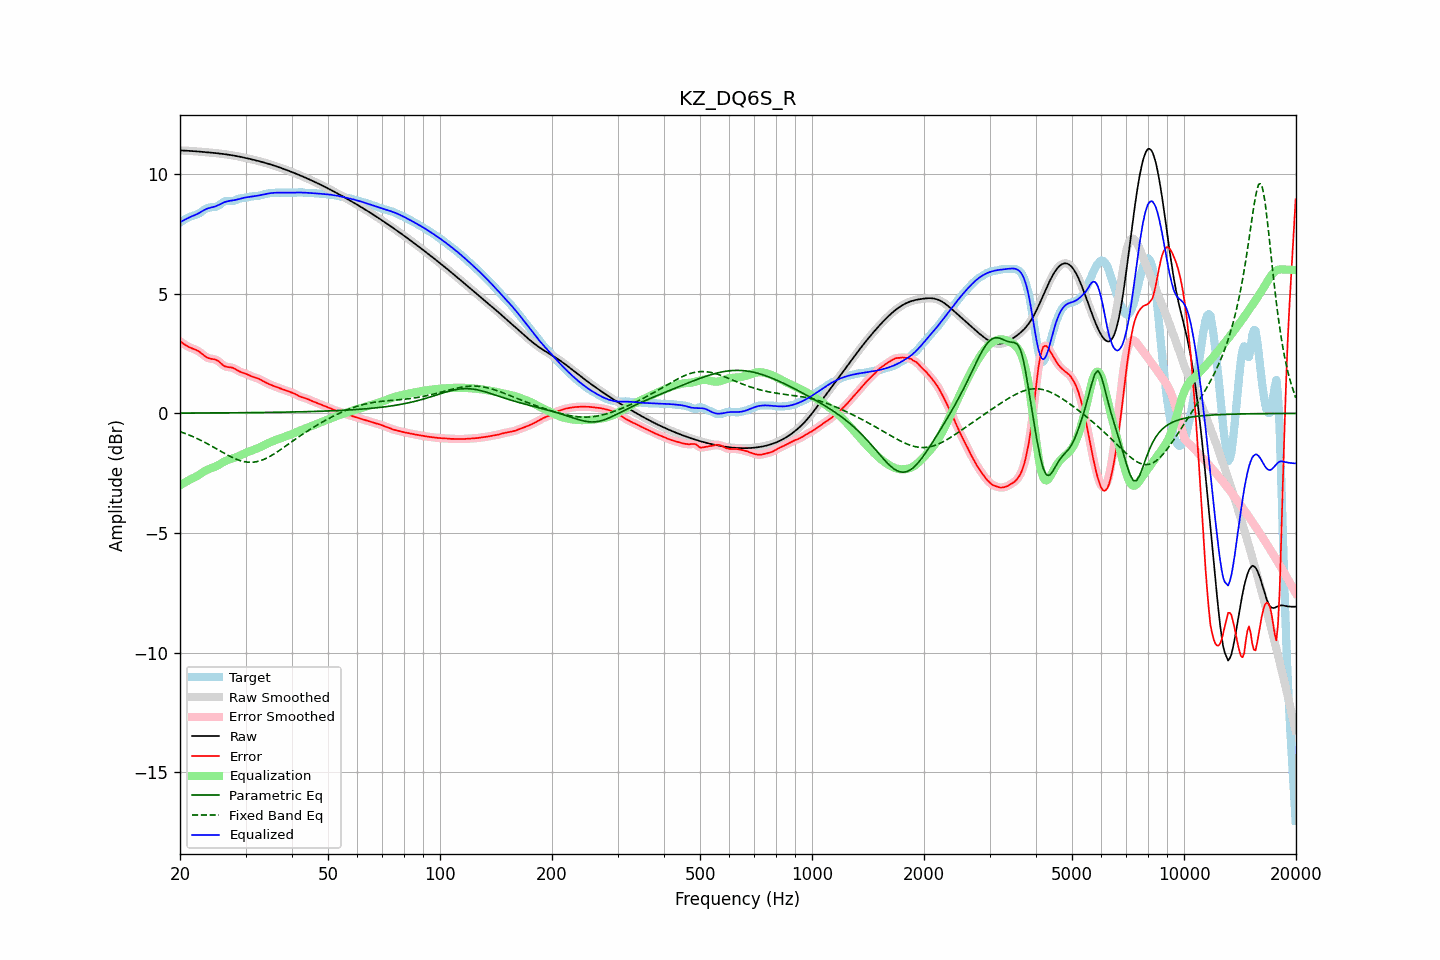

The data file committed next to this chart (first rows):
frequency, raw, error, smoothed, error_smoothed, equalization, parametric_eq, fixed_band_eq, equalized_raw, equalized_smoothed, target
20.00, 10.99, 3.02, 10.99, 3.02, -3.00, 0.01, -0.76, 7.99, 7.99, 7.98
20.20, 10.99, 2.97, 10.99, 2.97, -2.96, 0.01, -0.78, 8.03, 8.03, 8.02
20.40, 10.99, 2.92, 10.99, 2.92, -2.92, 0.01, -0.81, 8.06, 8.06, 8.07
20.61, 10.99, 2.88, 10.99, 2.88, -2.89, 0.01, -0.83, 8.10, 8.10, 8.11
20.81, 10.98, 2.83, 10.98, 2.83, -2.85, 0.01, -0.86, 8.13, 8.13, 8.15
21.02, 10.98, 2.80, 10.98, 2.80, -2.81, 0.01, -0.89, 8.17, 8.17, 8.18
21.23, 10.97, 2.76, 10.97, 2.76, -2.77, 0.01, -0.91, 8.20, 8.20, 8.21
21.44, 10.97, 2.73, 10.97, 2.73, -2.74, 0.01, -0.94, 8.23, 8.23, 8.24
21.66, 10.96, 2.71, 10.96, 2.71, -2.71, 0.02, -0.97, 8.26, 8.26, 8.26
21.87, 10.96, 2.68, 10.96, 2.68, -2.68, 0.02, -1.00, 8.28, 8.28, 8.28
22.09, 10.95, 2.65, 10.95, 2.65, -2.64, 0.02, -1.03, 8.31, 8.31, 8.30
22.31, 10.95, 2.62, 10.95, 2.62, -2.60, 0.02, -1.06, 8.35, 8.34, 8.33
22.54, 10.94, 2.58, 10.94, 2.58, -2.56, 0.02, -1.09, 8.38, 8.38, 8.37
22.76, 10.94, 2.53, 10.94, 2.53, -2.52, 0.02, -1.13, 8.42, 8.42, 8.41
22.99, 10.93, 2.47, 10.93, 2.47, -2.47, 0.02, -1.16, 8.46, 8.46, 8.46
23.22, 10.93, 2.42, 10.93, 2.42, -2.43, 0.02, -1.20, 8.50, 8.50, 8.51
23.45, 10.92, 2.37, 10.92, 2.37, -2.39, 0.02, -1.23, 8.53, 8.53, 8.55
23.69, 10.92, 2.33, 10.91, 2.33, -2.35, 0.02, -1.27, 8.56, 8.56, 8.58
23.92, 10.91, 2.31, 10.91, 2.31, -2.32, 0.02, -1.30, 8.58, 8.58, 8.60
24.16, 10.90, 2.29, 10.90, 2.29, -2.30, 0.02, -1.34, 8.60, 8.60, 8.61
24.40, 10.90, 2.28, 10.90, 2.28, -2.28, 0.02, -1.38, 8.62, 8.62, 8.62
24.65, 10.89, 2.27, 10.89, 2.27, -2.25, 0.02, -1.42, 8.63, 8.63, 8.62
24.89, 10.88, 2.25, 10.88, 2.25, -2.23, 0.02, -1.45, 8.66, 8.66, 8.63
25.14, 10.88, 2.22, 10.88, 2.22, -2.19, 0.02, -1.49, 8.68, 8.68, 8.66
25.39, 10.87, 2.18, 10.87, 2.17, -2.16, 0.02, -1.53, 8.71, 8.71, 8.69
25.65, 10.86, 2.12, 10.86, 2.12, -2.11, 0.02, -1.57, 8.75, 8.75, 8.74
25.91, 10.85, 2.06, 10.85, 2.06, -2.07, 0.02, -1.61, 8.78, 8.78, 8.79
26.16, 10.84, 2.01, 10.84, 2.01, -2.03, 0.02, -1.65, 8.81, 8.81, 8.84
26.43, 10.84, 1.97, 10.83, 1.97, -2.00, 0.02, -1.68, 8.84, 8.84, 8.87
26.69, 10.83, 1.95, 10.83, 1.95, -1.97, 0.02, -1.72, 8.86, 8.86, 8.88
26.96, 10.82, 1.93, 10.82, 1.94, -1.94, 0.02, -1.76, 8.87, 8.87, 8.88
27.23, 10.81, 1.93, 10.81, 1.93, -1.92, 0.02, -1.79, 8.89, 8.89, 8.88
27.50, 10.79, 1.92, 10.79, 1.92, -1.90, 0.03, -1.83, 8.90, 8.90, 8.87
27.77, 10.78, 1.90, 10.78, 1.90, -1.88, 0.03, -1.86, 8.91, 8.91, 8.88
28.05, 10.77, 1.87, 10.77, 1.87, -1.85, 0.03, -1.89, 8.92, 8.92, 8.90
28.33, 10.76, 1.83, 10.76, 1.83, -1.83, 0.03, -1.91, 8.93, 8.93, 8.93
28.62, 10.75, 1.79, 10.75, 1.79, -1.80, 0.03, -1.94, 8.95, 8.95, 8.96
28.90, 10.73, 1.75, 10.73, 1.75, -1.77, 0.03, -1.96, 8.97, 8.97, 8.98
29.19, 10.72, 1.72, 10.72, 1.72, -1.74, 0.03, -1.99, 8.98, 8.98, 9.00
29.48, 10.71, 1.70, 10.71, 1.70, -1.70, 0.03, -2.00, 9.00, 9.00, 9.00
29.78, 10.69, 1.68, 10.69, 1.68, -1.67, 0.03, -2.02, 9.02, 9.02, 9.01
30.08, 10.68, 1.66, 10.68, 1.66, -1.65, 0.03, -2.03, 9.03, 9.03, 9.02
30.38, 10.66, 1.63, 10.66, 1.63, -1.62, 0.03, -2.04, 9.04, 9.04, 9.03
30.68, 10.65, 1.60, 10.65, 1.60, -1.60, 0.03, -2.04, 9.05, 9.05, 9.05
30.99, 10.63, 1.56, 10.63, 1.57, -1.57, 0.03, -2.04, 9.06, 9.06, 9.07
31.30, 10.61, 1.54, 10.61, 1.54, -1.55, 0.03, -2.04, 9.07, 9.07, 9.08
31.61, 10.60, 1.52, 10.60, 1.52, -1.52, 0.03, -2.03, 9.08, 9.08, 9.08
31.93, 10.58, 1.50, 10.58, 1.50, -1.49, 0.04, -2.02, 9.09, 9.09, 9.08
32.24, 10.56, 1.47, 10.56, 1.47, -1.47, 0.04, -2.01, 9.10, 9.10, 9.09
32.57, 10.55, 1.45, 10.55, 1.45, -1.44, 0.04, -1.99, 9.11, 9.11, 9.10
32.89, 10.53, 1.41, 10.53, 1.41, -1.41, 0.04, -1.98, 9.12, 9.12, 9.12
33.22, 10.51, 1.37, 10.51, 1.38, -1.37, 0.04, -1.95, 9.14, 9.14, 9.14
33.55, 10.49, 1.34, 10.49, 1.34, -1.34, 0.04, -1.93, 9.15, 9.15, 9.16
33.89, 10.47, 1.30, 10.47, 1.30, -1.31, 0.04, -1.90, 9.17, 9.17, 9.17
34.23, 10.45, 1.27, 10.45, 1.27, -1.27, 0.04, -1.87, 9.18, 9.18, 9.19
34.57, 10.43, 1.24, 10.43, 1.24, -1.24, 0.04, -1.83, 9.19, 9.19, 9.20
34.92, 10.41, 1.21, 10.41, 1.21, -1.21, 0.04, -1.79, 9.20, 9.20, 9.20
35.27, 10.39, 1.18, 10.39, 1.18, -1.18, 0.04, -1.76, 9.21, 9.21, 9.21
35.62, 10.37, 1.15, 10.37, 1.15, -1.15, 0.04, -1.72, 9.22, 9.22, 9.22
35.97, 10.35, 1.13, 10.35, 1.13, -1.13, 0.05, -1.67, 9.22, 9.22, 9.22
... 635 more rows
